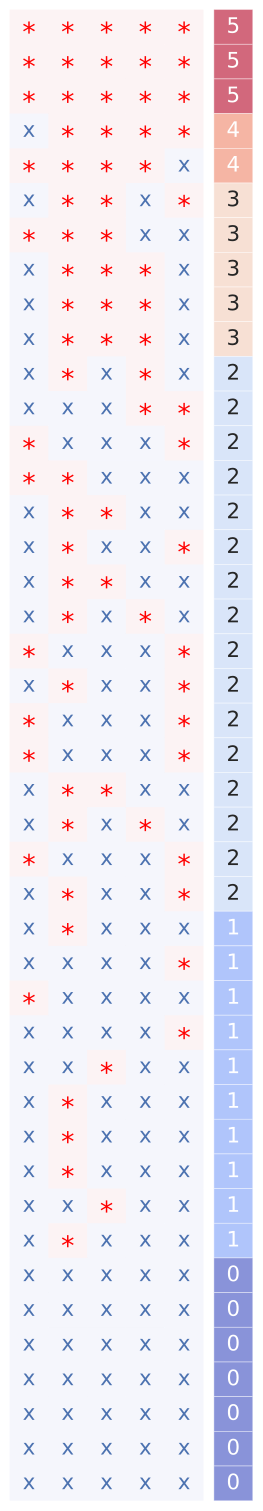

Source data for this figure (header and first rows):
	concept
0	Cytotoxic_Tcell
1	Immune_checkpoint
2	IFNg_pathway
3	CD8_Tcell
4	NKcell
5	Memory_Bcell
6	Memory_Tcell
7	Tcell_general
8	Treg
9	CD4_Tcell
10	TLS
11	Apoptosis_pathway
12	Stroma
13	Reference
14	Plasma_cell
15	Pericyte
16	Naive_Tcell
17	cDC
18	TGFb_pathway
19	pDC
20	Fibroblast
21	Genome_integrity
22	Innate_lymphoid_cell
23	Bcell_general
24	Cell_proliferation
25	Exhausted_Tcell
26	Epithelial
27	Erythrocyte
28	Stem
29	Adipocyte
30	Pancreatic
31	Naive_Bcell
32	Hepatocyte
33	Myeloid
34	Monocyte
35	Mesothelial
36	Macrophage
37	Platelet
38	Pneumocyte
39	Granulocyte
40	Endothelial
41	Cytokine
42	Mast
